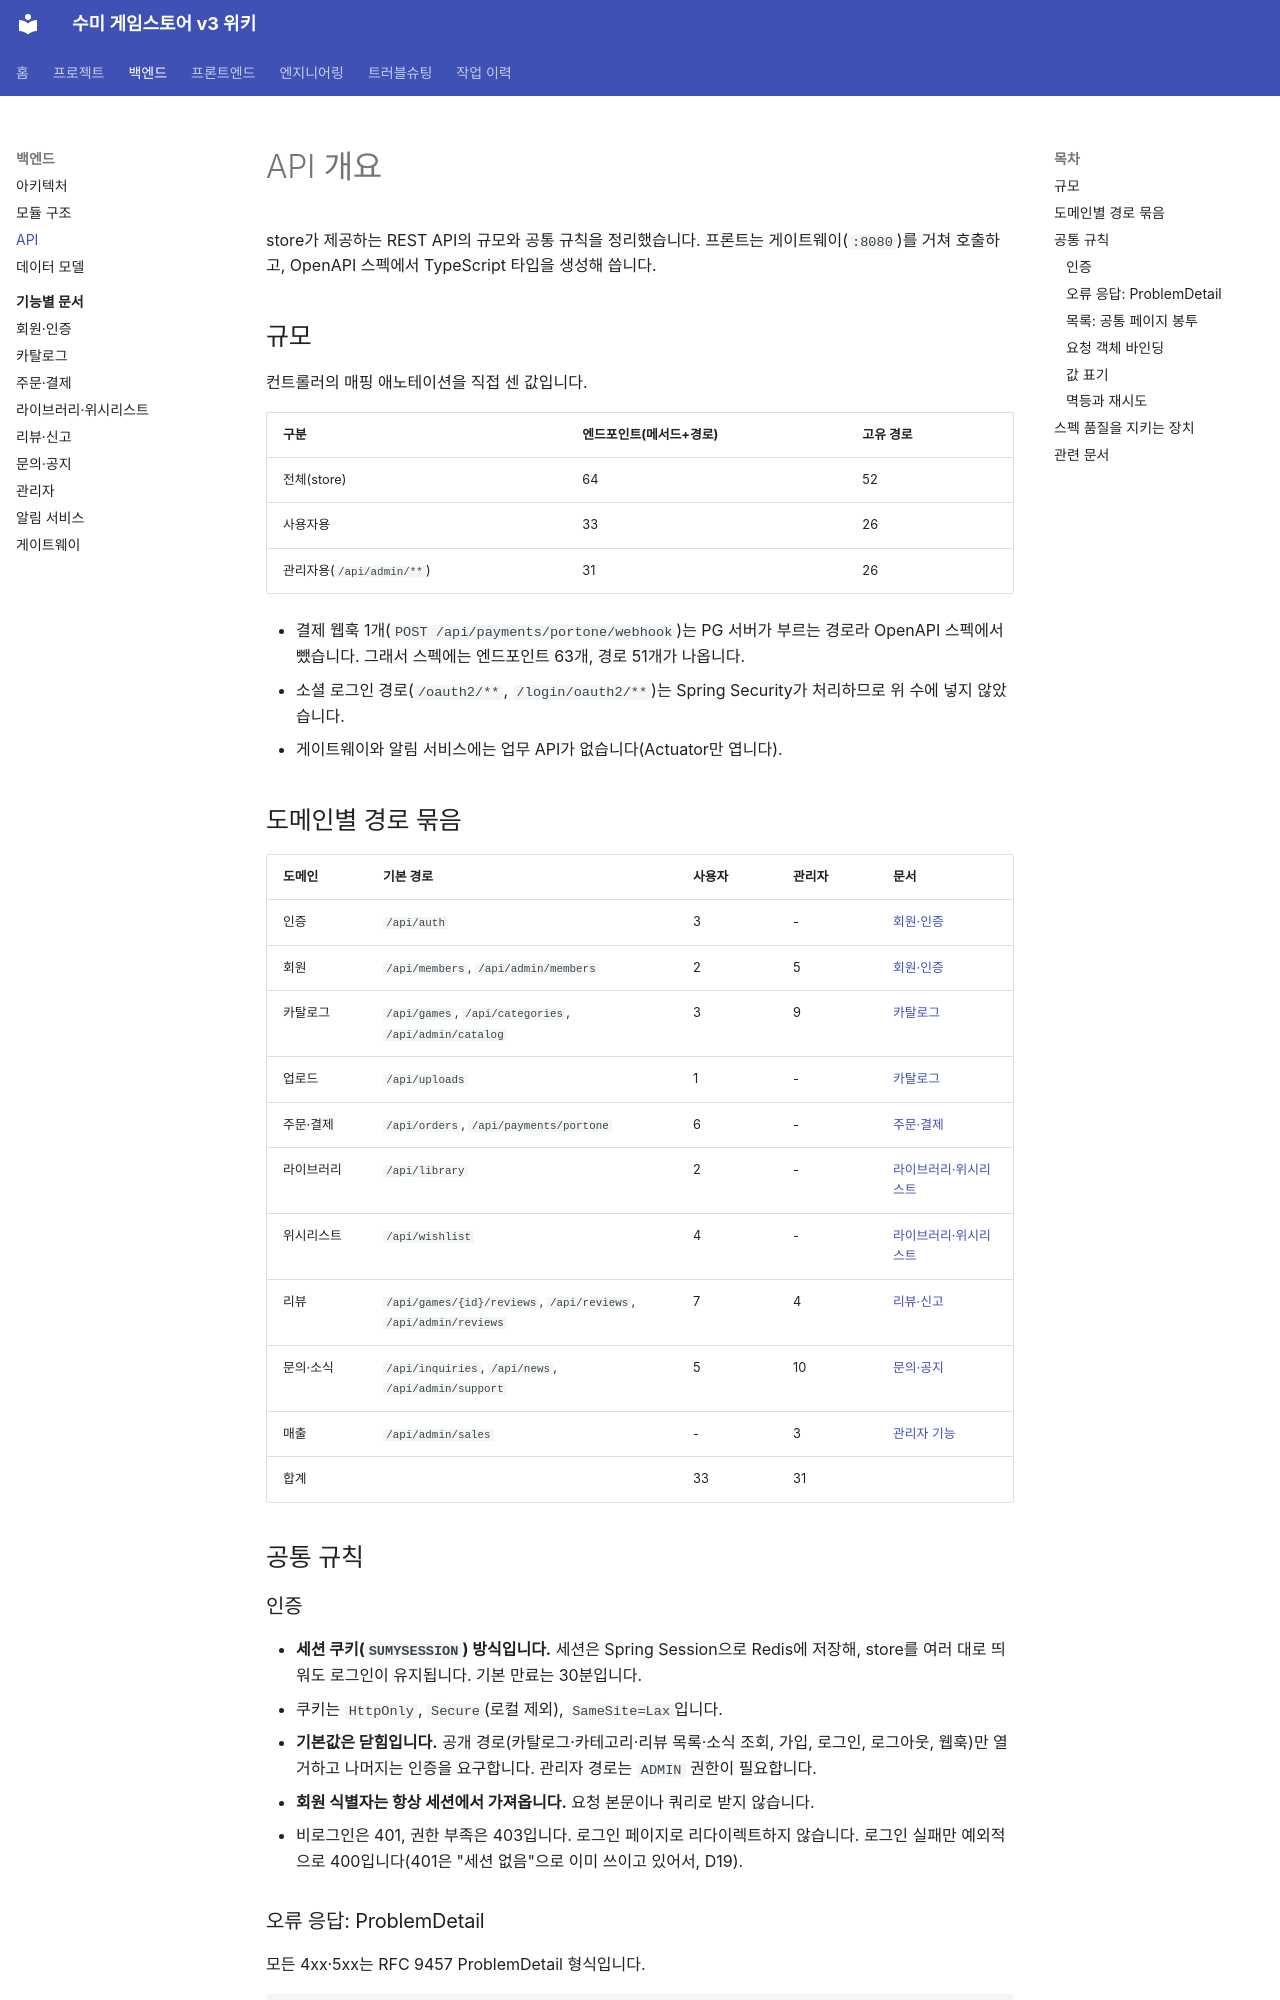

repository: hanej93/sumy-gamestore-wiki · page: backend/api/index.html · generator: mkdocs

# API 개요

store가 제공하는 REST API의 규모와 공통 규칙을 정리했습니다. 프론트는 게이트웨이(`:8080`)를 거쳐 호출하고, OpenAPI 스펙에서 TypeScript 타입을 생성해 씁니다.

## 규모

컨트롤러의 매핑 애노테이션을 직접 센 값입니다.

| 구분 | 엔드포인트(메서드+경로) | 고유 경로 |
|---|---|---|
| 전체(store) | 64 | 52 |
| 사용자용 | 33 | 26 |
| 관리자용(`/api/admin/**`) | 31 | 26 |

- 결제 웹훅 1개(`POST /api/payments/portone/webhook`)는 PG 서버가 부르는 경로라 OpenAPI 스펙에서 뺐습니다. 그래서 스펙에는 엔드포인트 63개, 경로 51개가 나옵니다.
- 소셜 로그인 경로(`/oauth2/**`, `/login/oauth2/**`)는 Spring Security가 처리하므로 위 수에 넣지 않았습니다.
- 게이트웨이와 알림 서비스에는 업무 API가 없습니다(Actuator만 엽니다).

## 도메인별 경로 묶음

| 도메인 | 기본 경로 | 사용자 | 관리자 | 문서 |
|---|---|---|---|---|
| 인증 | `/api/auth` | 3 | - | [회원·인증](domains/member.md) |
| 회원 | `/api/members`, `/api/admin/members` | 2 | 5 | [회원·인증](domains/member.md) |
| 카탈로그 | `/api/games`, `/api/categories`, `/api/admin/catalog` | 3 | 9 | [카탈로그](domains/catalog.md) |
| 업로드 | `/api/uploads` | 1 | - | [카탈로그](domains/catalog.md) |
| 주문·결제 | `/api/orders`, `/api/payments/portone` | 6 | - | [주문·결제](domains/order-payment.md) |
| 라이브러리 | `/api/library` | 2 | - | [라이브러리·위시리스트](domains/library-wishlist.md) |
| 위시리스트 | `/api/wishlist` | 4 | - | [라이브러리·위시리스트](domains/library-wishlist.md) |
| 리뷰 | `/api/games/{id}/reviews`, `/api/reviews`, `/api/admin/reviews` | 7 | 4 | [리뷰·신고](domains/review-report.md) |
| 문의·소식 | `/api/inquiries`, `/api/news`, `/api/admin/support` | 5 | 10 | [문의·공지](domains/inquiry-news.md) |
| 매출 | `/api/admin/sales` | - | 3 | [관리자 기능](domains/admin.md) |
| 합계 | | 33 | 31 | |

## 공통 규칙

### 인증

- **세션 쿠키(`SUMYSESSION`) 방식입니다.** 세션은 Spring Session으로 Redis에 저장해, store를 여러 대로 띄워도 로그인이 유지됩니다. 기본 만료는 30분입니다.
- 쿠키는 `HttpOnly`, `Secure`(로컬 제외), `SameSite=Lax`입니다.
- **기본값은 닫힘입니다.** 공개 경로(카탈로그·카테고리·리뷰 목록·소식 조회, 가입, 로그인, 로그아웃, 웹훅)만 열거하고 나머지는 인증을 요구합니다. 관리자 경로는 `ADMIN` 권한이 필요합니다.
- **회원 식별자는 항상 세션에서 가져옵니다.** 요청 본문이나 쿼리로 받지 않습니다.
- 비로그인은 401, 권한 부족은 403입니다. 로그인 페이지로 리다이렉트하지 않습니다. 로그인 실패만 예외적으로 400입니다(401은 "세션 없음"으로 이미 쓰이고 있어서, D19).
